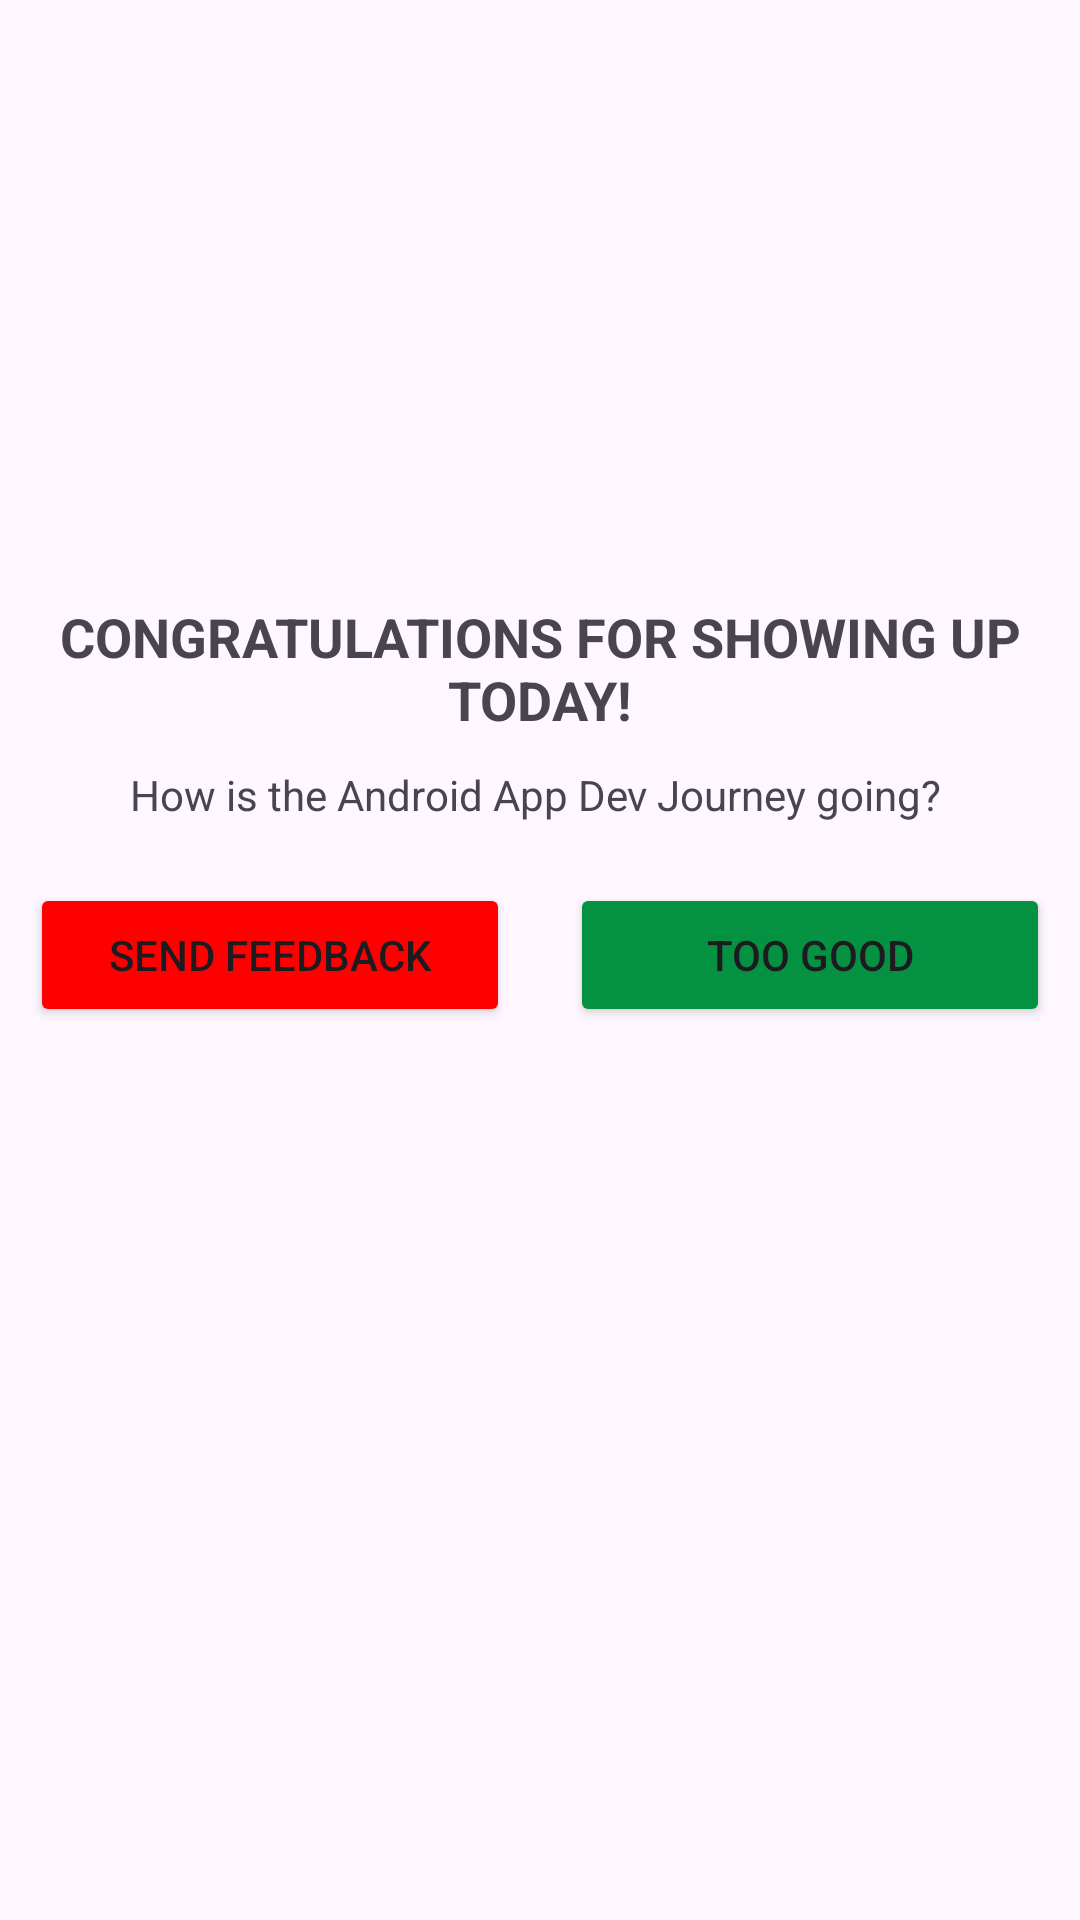

Here is an Android app screen rendered from its layout file. Give the layout XML and the strings, colors and styles it references.
<!-- AndroidManifest.xml: application theme Theme.DialogAndAlertBoxes -->
<!-- res/layout/custom_dialogue.xml -->
<?xml version="1.0" encoding="utf-8"?>
<LinearLayout xmlns:android="http://schemas.android.com/apk/res/android"
    android:layout_width="match_parent"
    android:layout_height="match_parent"
    xmlns:app="http://schemas.android.com/apk/res-auto"
    android:orientation="vertical">

    <ImageView
        android:id="@+id/imageView2"
        android:layout_width="wrap_content"
        android:layout_height="200dp"
        app:srcCompat="@drawable/greencheck" />

    <TextView
        android:id="@+id/textView2"
        android:layout_width="match_parent"
        android:layout_height="wrap_content"
        android:layout_gravity="center"
        android:gravity="center"
        android:textStyle="bold"
        android:textSize="18dp"
        android:text="CONGRATULATIONS FOR SHOWING UP TODAY!" />

    <TextView
        android:id="@+id/textView3"
        android:layout_width="match_parent"
        android:layout_height="wrap_content"
        android:layout_gravity="center"
        android:layout_margin="10dp"
        android:gravity="center"
        android:text="How is the Android App Dev Journey going? " />

    <LinearLayout
        android:layout_width="match_parent"
        android:layout_height="wrap_content"
        android:orientation="horizontal">

        <Button
            android:id="@+id/btnFeedback"
            android:layout_width="match_parent"
            android:layout_height="wrap_content"
            android:layout_weight="1"
            android:backgroundTint="#FF0000"
            android:layout_margin="10dp"
            android:text="Send Feedback" />

        <Button
            android:id="@+id/btnGood"
            android:layout_width="match_parent"
            android:layout_weight="1"
            android:layout_height="wrap_content"
            android:layout_margin="10dp"
            android:backgroundTint="#059142"
            android:text="TOO GOOD" />
    </LinearLayout>

</LinearLayout>
<!-- resources referenced by this layout -->
<resources>
  <style name="Theme.DialogAndAlertBoxes" parent="Base.Theme.DialogAndAlertBoxes" />
  <style name="Base.Theme.DialogAndAlertBoxes" parent="Theme.Material3.DayNight.NoActionBar">
          
          
      </style>
</resources>
